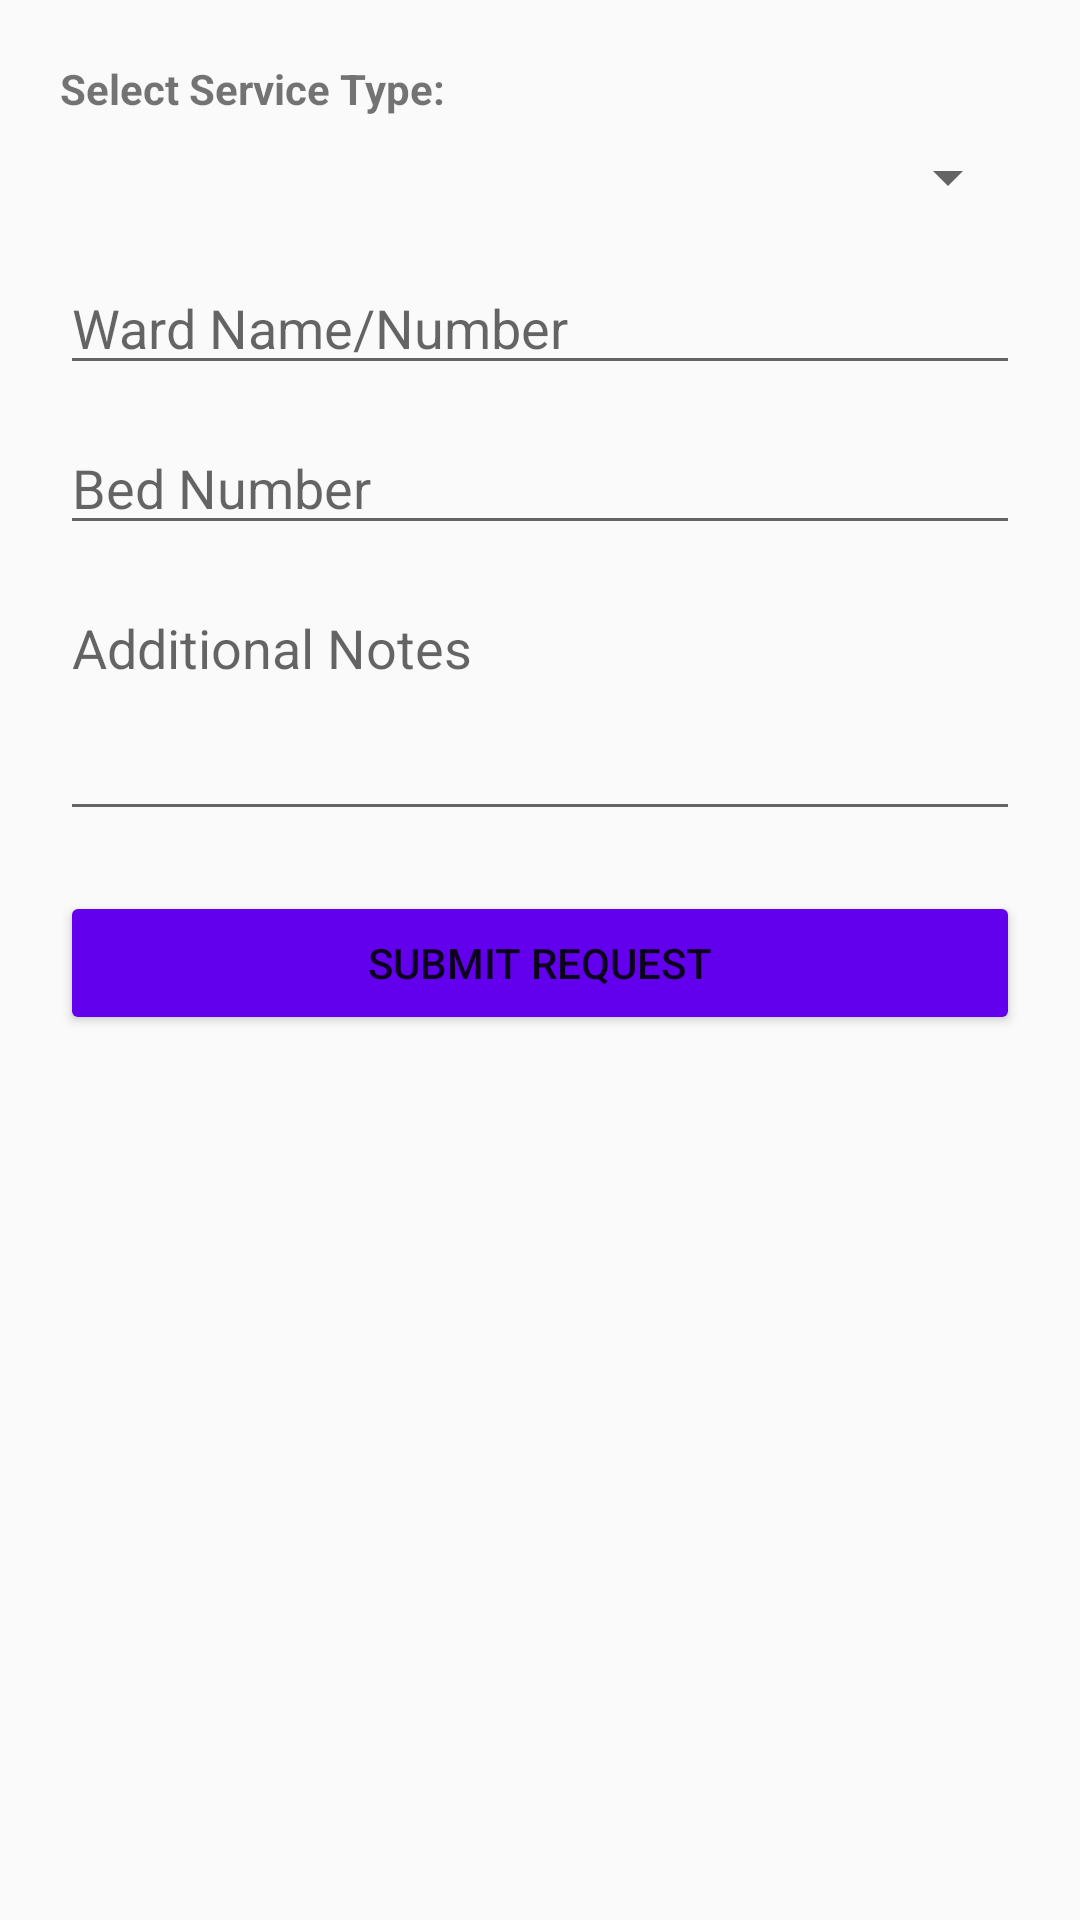

Android layout source for this screen:
<!-- AndroidManifest.xml: application theme Theme.AppCompat.Light.NoActionBar -->
<!-- res/layout/activity_admin.xml -->
<?xml version="1.0" encoding="utf-8"?>

<LinearLayout xmlns:android="http://schemas.android.com/apk/res/android"
    android:layout_width="match_parent"
    android:layout_height="match_parent"
    android:orientation="vertical"
    android:padding="20dp">

    
    <TextView
        android:layout_width="wrap_content"
        android:layout_height="wrap_content"
        android:text="Select Service Type:"
        android:textStyle="bold"
        android:layout_marginBottom="8dp"/>

    <Spinner
        android:id="@+id/spinnerService"
        android:layout_width="match_parent"
        android:layout_height="wrap_content"
        android:layout_marginBottom="16dp" />

    <EditText
        android:id="@+id/etWard"
        android:layout_width="match_parent"
        android:layout_height="wrap_content"
        android:hint="Ward Name/Number"
        android:inputType="text"
        android:layout_marginBottom="12dp" />

    <EditText
        android:id="@+id/etBed"
        android:layout_width="match_parent"
        android:layout_height="wrap_content"
        android:hint="Bed Number"
        android:inputType="number"
        android:layout_marginBottom="12dp" />

    <EditText
        android:id="@+id/etNotes"
        android:layout_width="match_parent"
        android:layout_height="wrap_content"
        android:hint="Additional Notes"
        android:inputType="textMultiLine"
        android:gravity="top"
        android:minLines="3"
        android:layout_marginBottom="20dp" />

    <Button
        android:id="@+id/btnSubmit"
        android:layout_width="match_parent"
        android:layout_height="wrap_content"
        android:text="Submit Request"
        android:backgroundTint="@color/design_default_color_primary"/>

</LinearLayout>
<!-- resources referenced by this layout -->
<resources>

</resources>
